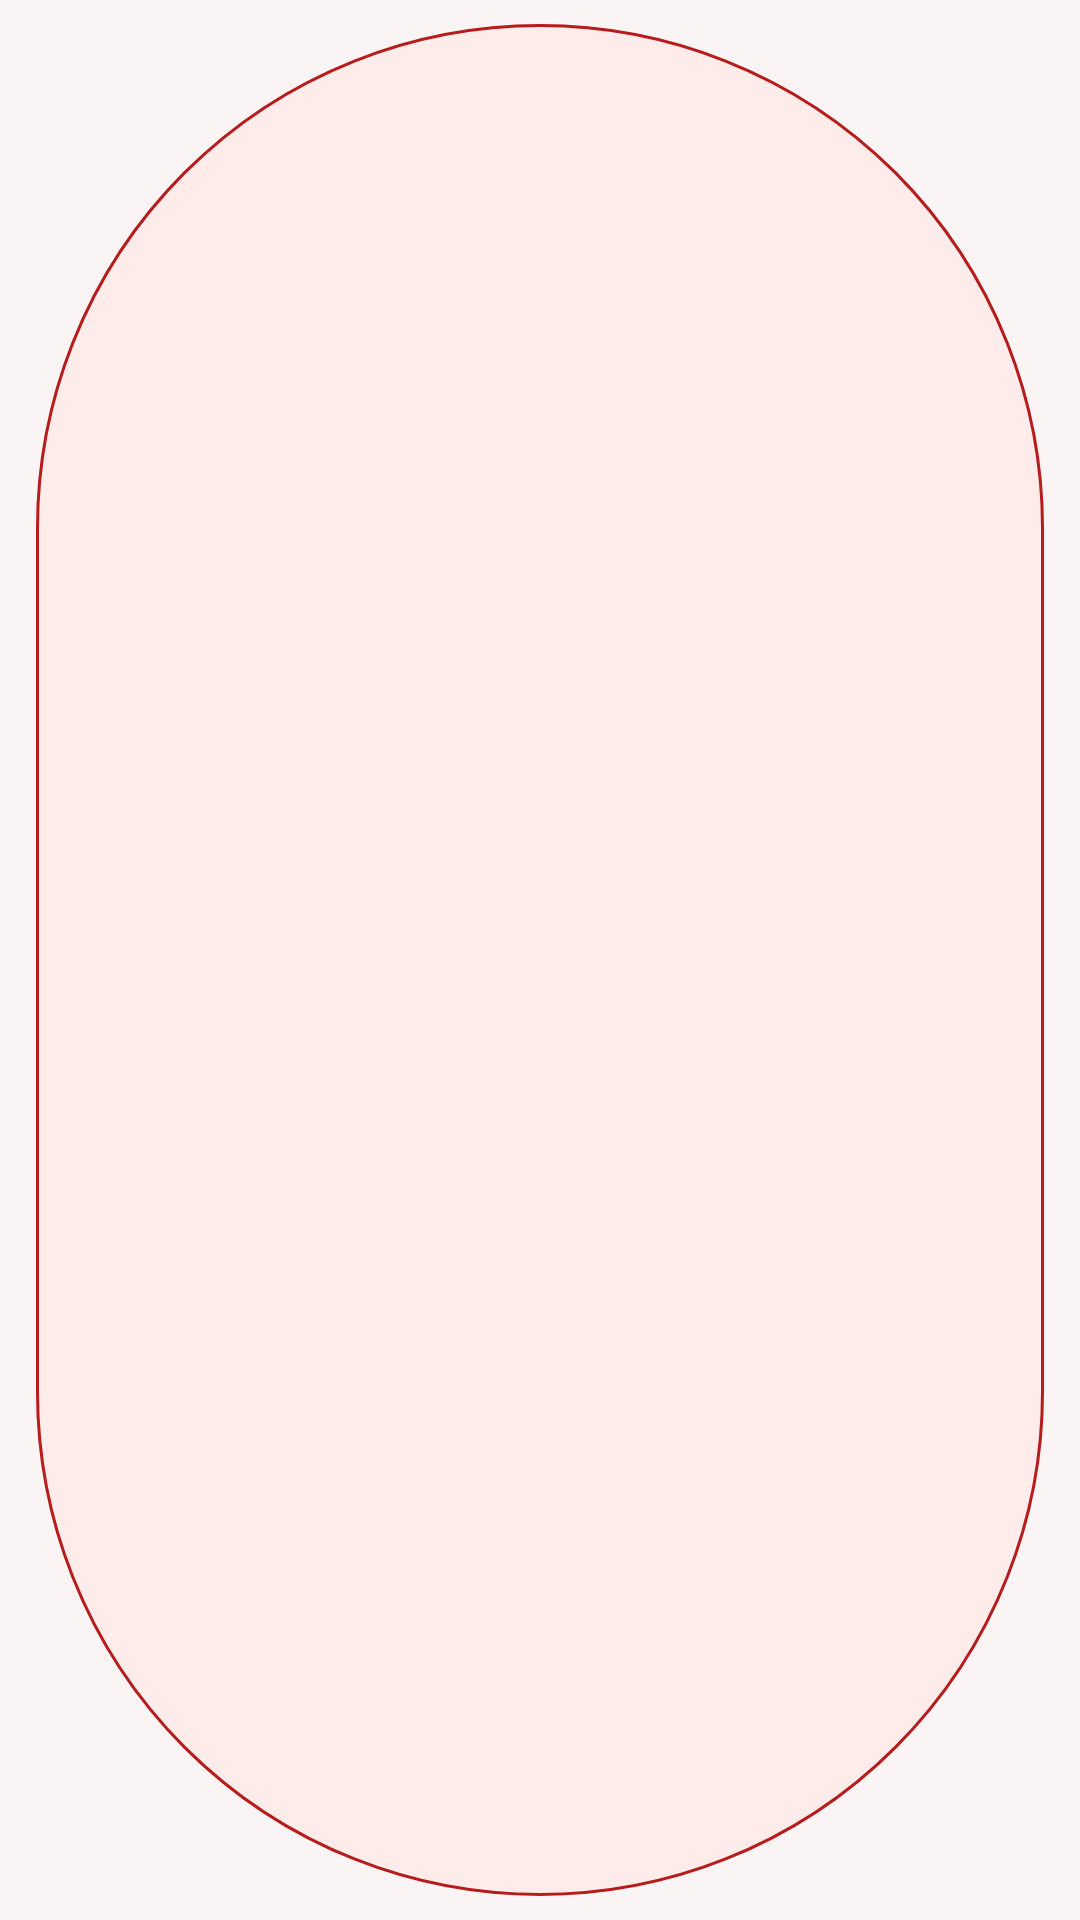

Here is an Android app screen rendered from its layout file. Give the layout XML and the strings, colors and styles it references.
<!-- AndroidManifest.xml: application theme Theme.BloodLink -->
<!-- res/layout/chip_escolha.xml -->
<?xml version="1.0" encoding="utf-8"?>
<com.google.android.material.chip.Chip xmlns:android="http://schemas.android.com/apk/res/android"
    style="@style/ChipTipo"
    android:layout_width="wrap_content"
    android:layout_height="wrap_content"
    android:checkable="true"
    android:textSize="16sp" />
<!-- resources referenced by this layout -->
<resources>
  <style name="ChipTipo" parent="Widget.MaterialComponents.Chip.Choice">
          <item name="chipBackgroundColor">@color/chip_bg</item>
          <item name="android:textColor">@color/chip_text</item>
          <item name="checkedIconTint">@color/white</item>
          <item name="chipStrokeWidth">1dp</item>
          <item name="chipStrokeColor">@color/primary</item>
      </style>
  <style name="Theme.BloodLink" parent="Theme.MaterialComponents.Light.NoActionBar">
          <item name="colorPrimary">@color/primary</item>
          <item name="colorPrimaryVariant">@color/primary_dark</item>
          <item name="colorOnPrimary">@color/white</item>
          <item name="colorSecondary">@color/primary</item>
          <item name="colorOnSecondary">@color/white</item>
          <item name="android:statusBarColor">@color/primary_dark</item>
          <item name="android:windowBackground">@color/bg</item>
      </style>
  <color name="white">#FFFFFF</color>
  <color name="primary">#B71C1C</color>
  <color name="primary_dark">#7F0000</color>
  <color name="bg">#FAF4F4</color>
</resources>
